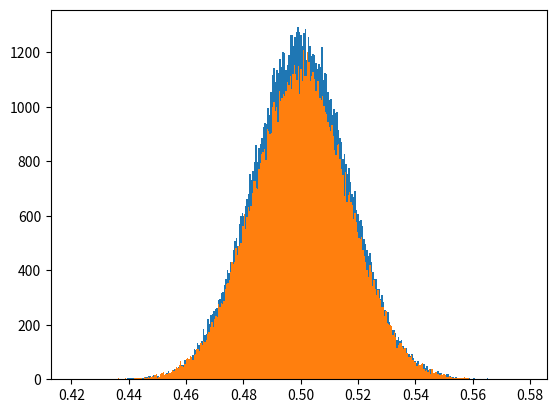

Write Python code to recreate this figure.
# matplotlib
# pip install matplotlib
# sudo python3 -m pip install matplotlib
# uniform -> 균등 , gauss, normal.. -> 정규...
# uniform -> 정규분포 만들기.( 중심 극한 정리...)
import math
import random

import matplotlib.pyplot as plt
import numpy as np


def main():
    n_samples = 100000
    sample_size = 300
    a = 0
    b = 1

    means = []

    # uniform 균등 분포 결과 테스트
    for _ in range(n_samples):
        sample = [random.uniform(a, b) for _ in range(sample_size)]
        mean = sum(sample) / sample_size
        means.append(mean)
    print("표준 편차: ", np.std(means))
    plt.hist(means, bins=sample_size)

    plt.show()
    # gauss() 함수 테이터
    mu = (a + b) / 2
    sigma = math.sqrt((b - a) ** 2 / (12 * sample_size))  # 표준 편차
    print("sigma: ", sigma)
    gauss_data = []
    for _ in range(n_samples):
        gauss_data.append(random.gauss(mu=mu, sigma=sigma))
    print(np.std(gauss_data))

    plt.hist(gauss_data, bins=sample_size)
    plt.show()


if __name__ == "__main__":
    main()